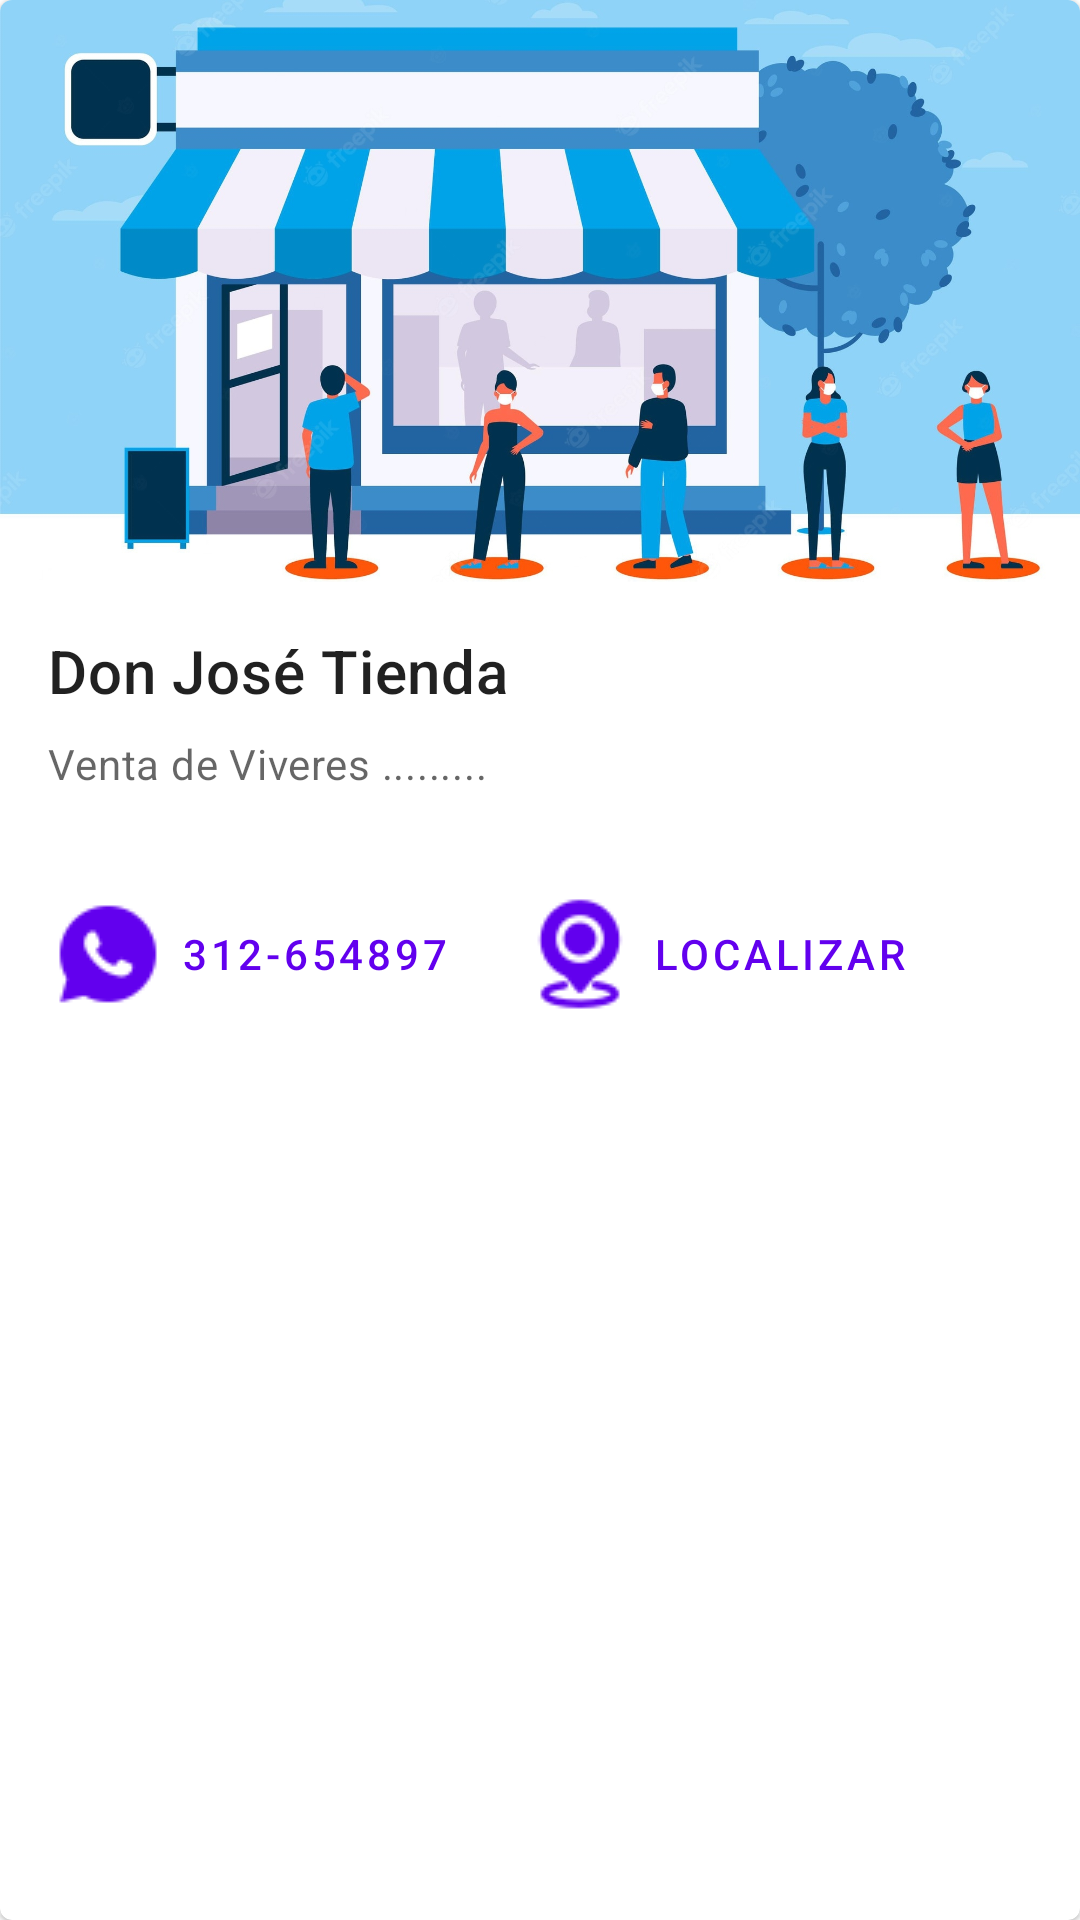

This screen was rendered from an Android layout file. Write that file and the resources it references.
<!-- AndroidManifest.xml: application theme Theme.NorteAgroApp -->
<!-- res/layout/card.xml -->
<?xml version="1.0" encoding="utf-8"?>
<com.google.android.material.card.MaterialCardView
    xmlns:android="http://schemas.android.com/apk/res/android"
    xmlns:app="http://schemas.android.com/apk/res-auto"
    android:id="@+id/card"
    android:layout_width="match_parent"
    android:layout_height="wrap_content"
    android:layout_margin="8dp">

    <LinearLayout
        android:layout_width="match_parent"
        android:layout_height="wrap_content"
        android:orientation="vertical">

        
        <ImageView
            android:layout_width="match_parent"
            android:layout_height="194dp"
            android:id="@+id/imagen_tienda"
            android:src="@drawable/tienda"
            android:scaleType="centerCrop"
            android:contentDescription="@string/content_description_media"
            />

        <LinearLayout
            android:layout_width="match_parent"
            android:layout_height="wrap_content"
            android:orientation="vertical"
            android:padding="16dp">

            
            <TextView
                android:layout_width="wrap_content"
                android:layout_height="wrap_content"
                android:id="@+id/nombre_tienda"
                android:text="Don José Tienda"
                android:textAppearance="?attr/textAppearanceHeadline6"
                />
            <TextView
                android:layout_width="wrap_content"
                android:layout_height="wrap_content"
                android:id="@+id/descripcion_tienda"
                android:layout_marginTop="8dp"
                android:text="Venta de Viveres ........."
                android:textAppearance="?attr/textAppearanceBody2"
                android:textColor="?android:attr/textColorSecondary"
                />

        </LinearLayout>

        
        <LinearLayout
            android:layout_width="wrap_content"
            android:layout_height="wrap_content"
            android:layout_margin="8dp"
            android:orientation="horizontal">
            <com.google.android.material.button.MaterialButton
                android:layout_width="wrap_content"
                android:layout_height="wrap_content"
                android:layout_marginEnd="8dp"
                android:id="@+id/telefono_tienda"
                app:icon="@drawable/whatsapp_40"
                android:text="312-654897"
                style="?attr/borderlessButtonStyle"
                />
            <com.google.android.material.button.MaterialButton
                android:layout_width="wrap_content"
                android:layout_height="wrap_content"
                android:id="@+id/localizacion_tienda"
                app:icon="@drawable/maps_40"
                android:text="Localizar"
                style="?attr/borderlessButtonStyle"
                />
        </LinearLayout>

    </LinearLayout>

</com.google.android.material.card.MaterialCardView>
<!-- resources referenced by this layout -->
<resources>
  <!-- drawable maps_40: png bitmap (drawable, 918 bytes) -->
  <!-- drawable tienda: jpg bitmap (drawable-mdpi, 179762 bytes) -->
  <!-- drawable whatsapp_40: png bitmap (drawable, 1108 bytes) -->
  <string name="content_description_media">imagen tienda</string>
  <style name="Theme.NorteAgroApp" parent="Theme.MaterialComponents.DayNight.DarkActionBar">
          
          <item name="colorPrimary">@color/purple_500</item>
          <item name="colorPrimaryVariant">@color/purple_700</item>
          <item name="colorOnPrimary">@color/white</item>
          
          <item name="colorSecondary">@color/teal_200</item>
          <item name="colorSecondaryVariant">@color/teal_700</item>
          <item name="colorOnSecondary">@color/black</item>
          
          <item name="android:statusBarColor" tools:targetApi="l">?attr/colorPrimaryVariant</item>
          
      </style>
  <!-- not gathered from this repository: default colours our renderer supplied (Android Studio template values) -->
  <color name="purple_500">#FF6200EE</color>
  <color name="purple_700">#FF3700B3</color>
  <color name="teal_200">#FF03DAC5</color>
  <color name="teal_700">#FF018786</color>
  <color name="black">#FF000000</color>
  <color name="white">#FFFFFFFF</color>
</resources>
